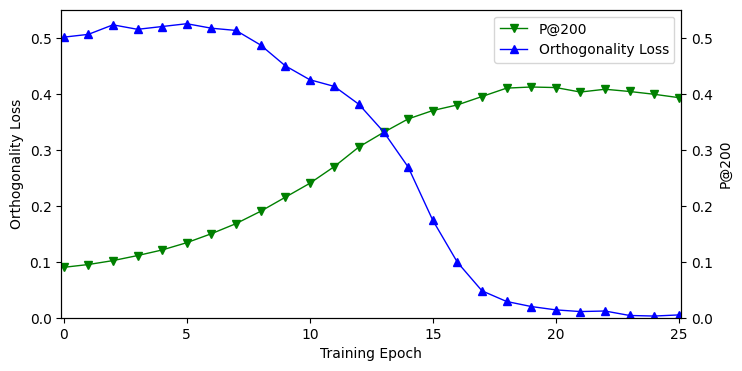

Write the Python code that produced this figure. (Note: this script raises an exception after producing the figure.)
import matplotlib.pyplot as plt
import numpy as np

orloss = np.array([0.501, 0.506, 0.523, 0.515, 0.520, 
                   0.525, 0.517, 0.513, 0.487, 0.450, 
                   0.425, 0.413, 0.381, 0.332, 0.269, 
                   0.174, 0.099, 0.048, 0.029, 0.020, 
                   0.014, 0.011, 0.012, 0.004, 0.003, 0.005])
p200 = np.array([0.090, 0.095, 0.102, 0.111, 0.121, 
                 0.134, 0.150, 0.168, 0.190, 0.215,
                 0.240, 0.270, 0.305, 0.331, 0.355, 
                 0.370, 0.380, 0.395, 0.410, 0.412, 
                 0.411, 0.403, 0.408, 0.404, 0.399, 0.393])
epoch = np.array([0,1,2,3,4,5,6,7,8,9,10,11,12,13,14,15,16,17,18,19,20,21,22,23,24,25])


font1 = {'family' : 'Times New Roman',
'weight' : 'normal',
'size'   : 10,
}

fig = plt.figure(figsize=(8,4))
ax1 = fig.add_subplot(111)
labels = ax1.get_xticklabels() + ax1.get_yticklabels()
[label.set_fontname('Times New Roman') for label in labels]
ax1.axis([-0.1, 25.1, 0, 0.55])
ax1.set_ylabel('Orthogonality Loss', font1)

ax2 = ax1.twinx()
labels = ax2.get_xticklabels() + ax2.get_yticklabels()
[label.set_fontname('Times New Roman') for label in labels]
ax2.plot(epoch, p200, color='g', linestyle='-', marker='v', linewidth=1.0, label="P@200")
ax2.plot(epoch, orloss, color='b', linestyle='-', marker='^', linewidth=1.0, label="Orthogonality Loss")
ax2.set_ylim([0, 0.55])
ax2.set_ylabel('P@200', font1)
ax1.set_xlabel("Training Epoch", font1)
ax2.legend(loc='upper right', prop=font1)



plt.savefig('./paper/cvpr2020AuthorKit/latex/orth.pdf', format='pdf', pad_inches = 0, bbox_inches='tight')
plt.show()